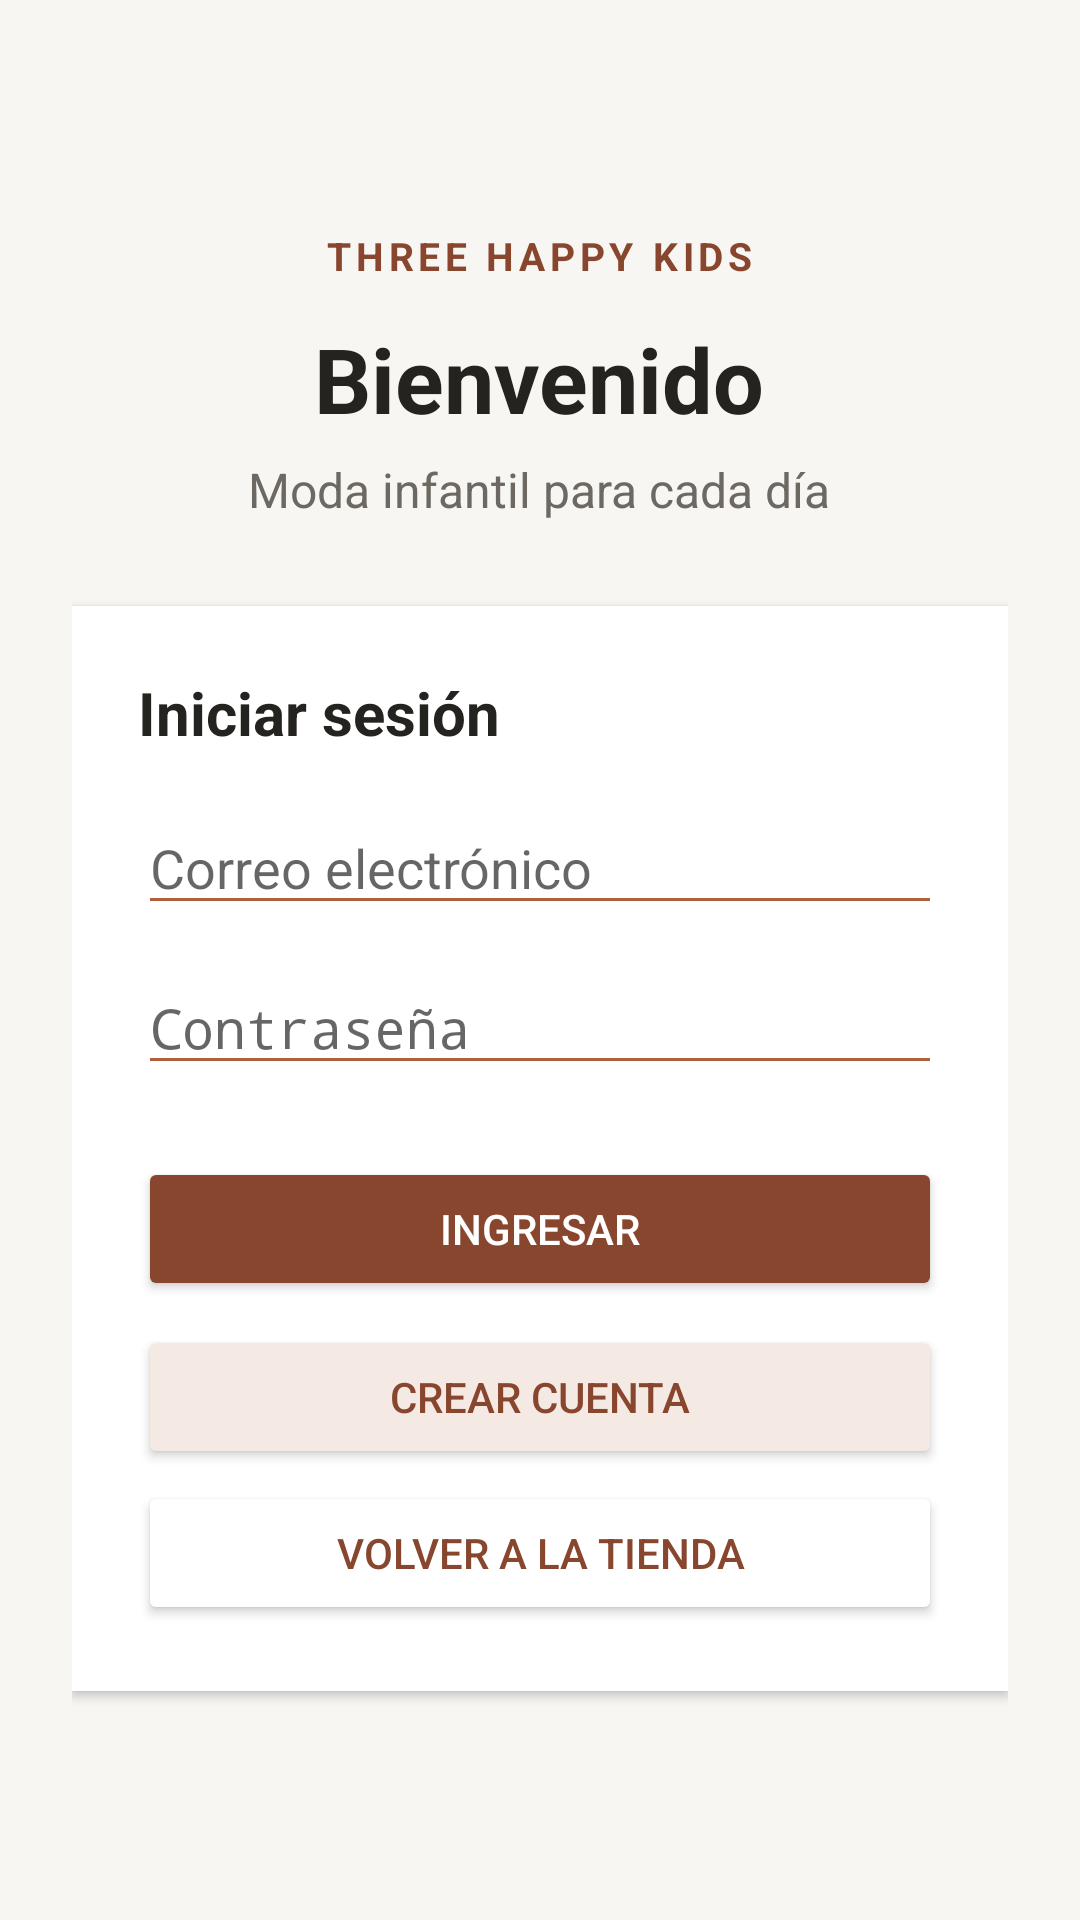

Here is an Android app screen rendered from its layout file. Give the layout XML and the strings, colors and styles it references.
<!-- AndroidManifest.xml: application theme Theme.Emy -->
<!-- res/layout/activity_login2.xml -->
<?xml version="1.0" encoding="utf-8"?>
<ScrollView xmlns:android="http://schemas.android.com/apk/res/android"
    android:layout_width="match_parent"
    android:layout_height="match_parent"
    android:background="#F7F6F3"
    android:fillViewport="true">

    <LinearLayout
        android:id="@+id/loginContainer"
        android:layout_width="match_parent"
        android:layout_height="match_parent"
        android:gravity="center"
        android:orientation="vertical"
        android:focusable="true"
        android:focusableInTouchMode="true"
        android:paddingStart="24dp"
        android:paddingTop="32dp"
        android:paddingEnd="24dp"
        android:paddingBottom="32dp">

        <TextView
            android:layout_width="wrap_content"
            android:layout_height="wrap_content"
            android:text="THREE HAPPY KIDS"
            android:textColor="#87462D"
            android:textSize="13sp"
            android:textStyle="bold"
            android:letterSpacing="0.12" />

        <TextView
            android:layout_width="wrap_content"
            android:layout_height="wrap_content"
            android:layout_marginTop="12dp"
            android:layout_marginBottom="6dp"
            android:text="Bienvenido"
            android:textColor="#25231F"
            android:textSize="30sp"
            android:textStyle="bold" />

        <TextView
            android:layout_width="wrap_content"
            android:layout_height="wrap_content"
            android:layout_marginBottom="28dp"
            android:text="Moda infantil para cada día"
            android:textColor="#6D6962"
            android:textSize="16sp" />

        <LinearLayout
            android:layout_width="match_parent"
            android:layout_height="wrap_content"
            android:background="#FFFFFF"
            android:elevation="2dp"
            android:orientation="vertical"
            android:padding="22dp">

            <TextView
                android:layout_width="wrap_content"
                android:layout_height="wrap_content"
                android:layout_marginBottom="16dp"
                android:text="Iniciar sesión"
                android:textColor="#25231F"
                android:textSize="20sp"
                android:textStyle="bold" />

            <EditText
                android:id="@+id/etUsuario"
                android:layout_width="match_parent"
                android:layout_height="wrap_content"
                android:autofillHints="emailAddress"
                android:backgroundTint="#AD603D"
                android:hint="Correo electrónico"
                android:inputType="textEmailAddress|textNoSuggestions"
                android:maxLength="100"
                android:singleLine="true"
                android:focusable="true"
                android:focusableInTouchMode="true"
                android:clickable="true" />

            <EditText
                android:id="@+id/etClave"
                android:layout_width="match_parent"
                android:layout_height="wrap_content"
                android:layout_marginTop="12dp"
                android:autofillHints="password"
                android:backgroundTint="#AD603D"
                android:hint="Contraseña"
                android:imeOptions="actionDone"
                android:inputType="textPassword"
                android:singleLine="true" />

            <Button
                android:id="@+id/btnIngresar"
                android:layout_width="match_parent"
                android:layout_height="wrap_content"
                android:layout_marginTop="24dp"
                android:backgroundTint="#87462D"
                android:text="@string/login_button"
                android:textColor="#FFFFFF" />

            <Button
                android:id="@+id/btnRegistrar"
                android:layout_width="match_parent"
                android:layout_height="wrap_content"
                android:layout_marginTop="8dp"
                android:backgroundTint="#F5EAE3"
                android:text="Crear cuenta"
                android:textColor="#87462D" />

            <Button
                android:id="@+id/btnInicio"
                android:layout_width="match_parent"
                android:layout_height="wrap_content"
                android:layout_marginTop="4dp"
                android:backgroundTint="#FFFFFF"
                android:text="Volver a la tienda"
                android:textColor="#87462D" />
        </LinearLayout>
        <requestFocus />
    </LinearLayout>
</ScrollView>
<!-- resources referenced by this layout -->
<resources>
  <string name="login_button">Ingresar</string>
  <style name="Theme.Emy" parent="android:Theme.Material.Light.NoActionBar" />
</resources>
